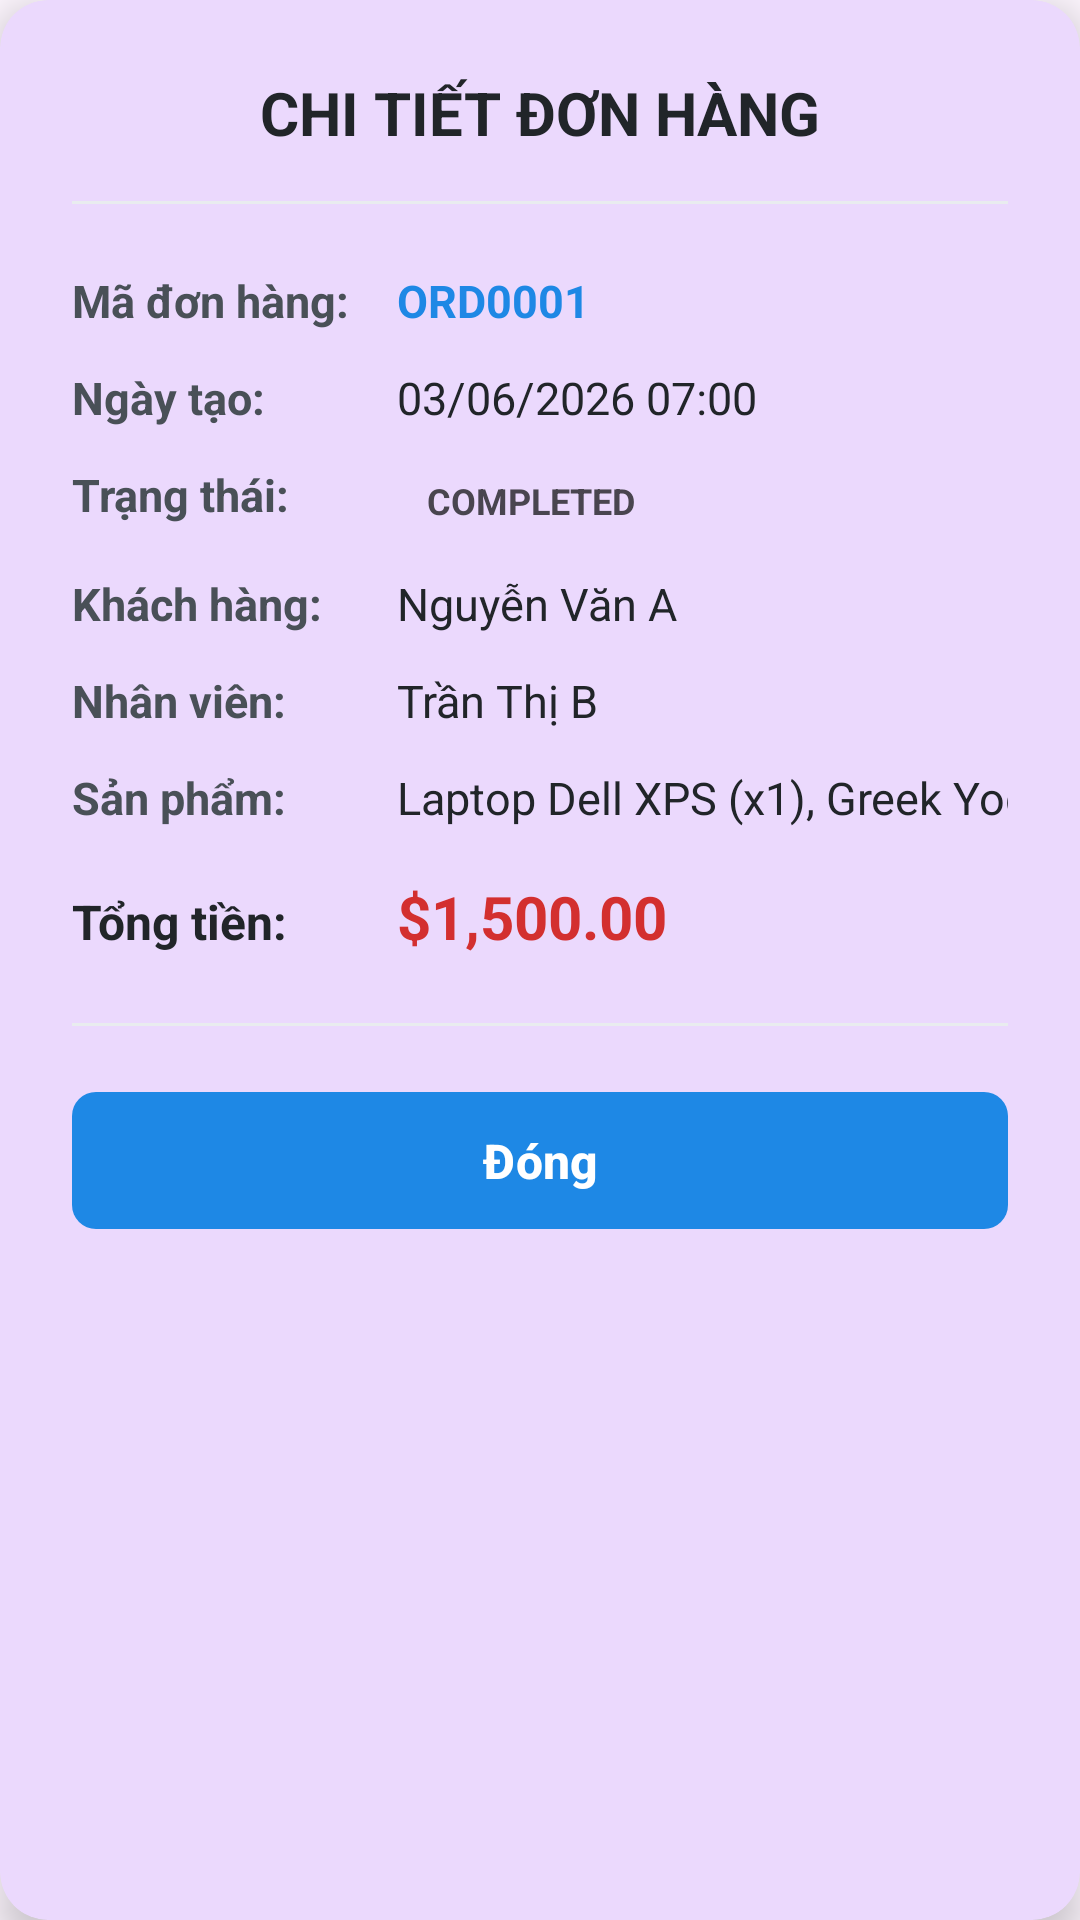

Here is an Android app screen rendered from its layout file. Give the layout XML and the strings, colors and styles it references.
<!-- AndroidManifest.xml: application theme Theme.K23411T_App -->
<!-- res/layout/dialog_order_detail.xml -->
<?xml version="1.0" encoding="utf-8"?>
<com.google.android.material.card.MaterialCardView xmlns:android="http://schemas.android.com/apk/res/android"
    xmlns:app="http://schemas.android.com/apk/res-auto"
    android:layout_width="match_parent"
    android:layout_height="wrap_content"
    app:cardCornerRadius="16dp"
    app:cardElevation="8dp"
    app:strokeWidth="0dp">

    <LinearLayout
        android:layout_width="match_parent"
        android:layout_height="wrap_content"
        android:orientation="vertical"
        android:padding="24dp">

        
        <TextView
            android:layout_width="match_parent"
            android:layout_height="wrap_content"
            android:text="CHI TIẾT ĐƠN HÀNG"
            android:textSize="20sp"
            android:textStyle="bold"
            android:textColor="#212529"
            android:gravity="center"
            android:layout_marginBottom="16dp" />

        <View
            android:layout_width="match_parent"
            android:layout_height="1dp"
            android:background="#E9ECEF"
            android:layout_marginBottom="16dp" />

        
        <TableLayout
            android:layout_width="match_parent"
            android:layout_height="wrap_content"
            android:stretchColumns="1">

            
            <TableRow android:paddingVertical="6dp">
                <TextView
                    android:layout_width="wrap_content"
                    android:layout_height="wrap_content"
                    android:text="Mã đơn hàng:"
                    android:textSize="15sp"
                    android:textStyle="bold"
                    android:textColor="#495057"
                    android:layout_marginEnd="16dp" />
                <TextView
                    android:id="@+id/dialog_txt_order_id"
                    android:layout_width="wrap_content"
                    android:layout_height="wrap_content"
                    android:text="ORD0001"
                    android:textSize="15sp"
                    android:textStyle="bold"
                    android:textColor="@color/order_blue" />
            </TableRow>

            
            <TableRow android:paddingVertical="6dp">
                <TextView
                    android:layout_width="wrap_content"
                    android:layout_height="wrap_content"
                    android:text="Ngày tạo:"
                    android:textSize="15sp"
                    android:textStyle="bold"
                    android:textColor="#495057" />
                <TextView
                    android:id="@+id/dialog_txt_order_date"
                    android:layout_width="wrap_content"
                    android:layout_height="wrap_content"
                    android:text="03/06/2026 07:00"
                    android:textSize="15sp"
                    android:textColor="#212529" />
            </TableRow>

            
            <TableRow android:paddingVertical="6dp">
                <TextView
                    android:layout_width="wrap_content"
                    android:layout_height="wrap_content"
                    android:text="Trạng thái:"
                    android:textSize="15sp"
                    android:textStyle="bold"
                    android:textColor="#495057" />
                <LinearLayout
                    android:layout_width="wrap_content"
                    android:layout_height="wrap_content"
                    android:gravity="start">
                    <TextView
                        android:id="@+id/dialog_txt_order_status"
                        android:layout_width="wrap_content"
                        android:layout_height="wrap_content"
                        android:paddingHorizontal="10dp"
                        android:paddingVertical="4dp"
                        android:text="COMPLETED"
                        android:textSize="12sp"
                        android:textStyle="bold" />
                </LinearLayout>
            </TableRow>

            
            <TableRow android:paddingVertical="6dp">
                <TextView
                    android:layout_width="wrap_content"
                    android:layout_height="wrap_content"
                    android:text="Khách hàng:"
                    android:textSize="15sp"
                    android:textStyle="bold"
                    android:textColor="#495057" />
                <TextView
                    android:id="@+id/dialog_txt_customer_name"
                    android:layout_width="wrap_content"
                    android:layout_height="wrap_content"
                    android:text="Nguyễn Văn A"
                    android:textSize="15sp"
                    android:textColor="#212529" />
            </TableRow>

            
            <TableRow android:paddingVertical="6dp">
                <TextView
                    android:layout_width="wrap_content"
                    android:layout_height="wrap_content"
                    android:text="Nhân viên:"
                    android:textSize="15sp"
                    android:textStyle="bold"
                    android:textColor="#495057" />
                <TextView
                    android:id="@+id/dialog_txt_employee_name"
                    android:layout_width="wrap_content"
                    android:layout_height="wrap_content"
                    android:text="Trần Thị B"
                    android:textSize="15sp"
                    android:textColor="#212529" />
            </TableRow>

            
            <TableRow android:paddingVertical="6dp">
                <TextView
                    android:layout_width="wrap_content"
                    android:layout_height="wrap_content"
                    android:text="Sản phẩm:"
                    android:textSize="15sp"
                    android:textStyle="bold"
                    android:textColor="#495057" />
                <TextView
                    android:id="@+id/dialog_txt_products"
                    android:layout_width="wrap_content"
                    android:layout_height="wrap_content"
                    android:text="Laptop Dell XPS (x1), Greek Yogurt (x3)"
                    android:textSize="15sp"
                    android:textColor="#212529"
                    android:lineSpacingExtra="3dp" />
            </TableRow>

            
            <TableRow android:paddingVertical="10dp">
                <TextView
                    android:layout_width="wrap_content"
                    android:layout_height="wrap_content"
                    android:text="Tổng tiền:"
                    android:textSize="16sp"
                    android:textStyle="bold"
                    android:textColor="#212529" />
                <TextView
                    android:id="@+id/dialog_txt_order_sum"
                    android:layout_width="wrap_content"
                    android:layout_height="wrap_content"
                    android:text="$1,500.00"
                    android:textSize="20sp"
                    android:textStyle="bold"
                    android:textColor="@color/order_red" />
            </TableRow>

        </TableLayout>

        <View
            android:layout_width="match_parent"
            android:layout_height="1dp"
            android:background="#E9ECEF"
            android:layout_marginTop="12dp"
            android:layout_marginBottom="18dp" />

        
        <com.google.android.material.button.MaterialButton
            android:id="@+id/dialog_btn_close"
            android:layout_width="match_parent"
            android:layout_height="wrap_content"
            android:text="Đóng"
            android:textSize="16sp"
            android:textStyle="bold"
            android:textColor="#FFFFFF"
            app:backgroundTint="@color/order_blue"
            app:cornerRadius="8dp"
            android:paddingVertical="12dp" />

    </LinearLayout>
</com.google.android.material.card.MaterialCardView>
<!-- resources referenced by this layout -->
<resources>
  <color name="order_blue">#1E88E5</color>
  <color name="order_red">#D32F2F</color>
  <style name="Theme.K23411T_App" parent="Base.Theme.K23411T_App_withActionBar" />
  <style name="Base.Theme.K23411T_App_withActionBar" parent="Theme.Material3.DayNight">
          
          <item name="colorPrimary">@color/my_light_primary</item>
      </style>
  <color name="my_light_primary">#6200EE</color>
</resources>
